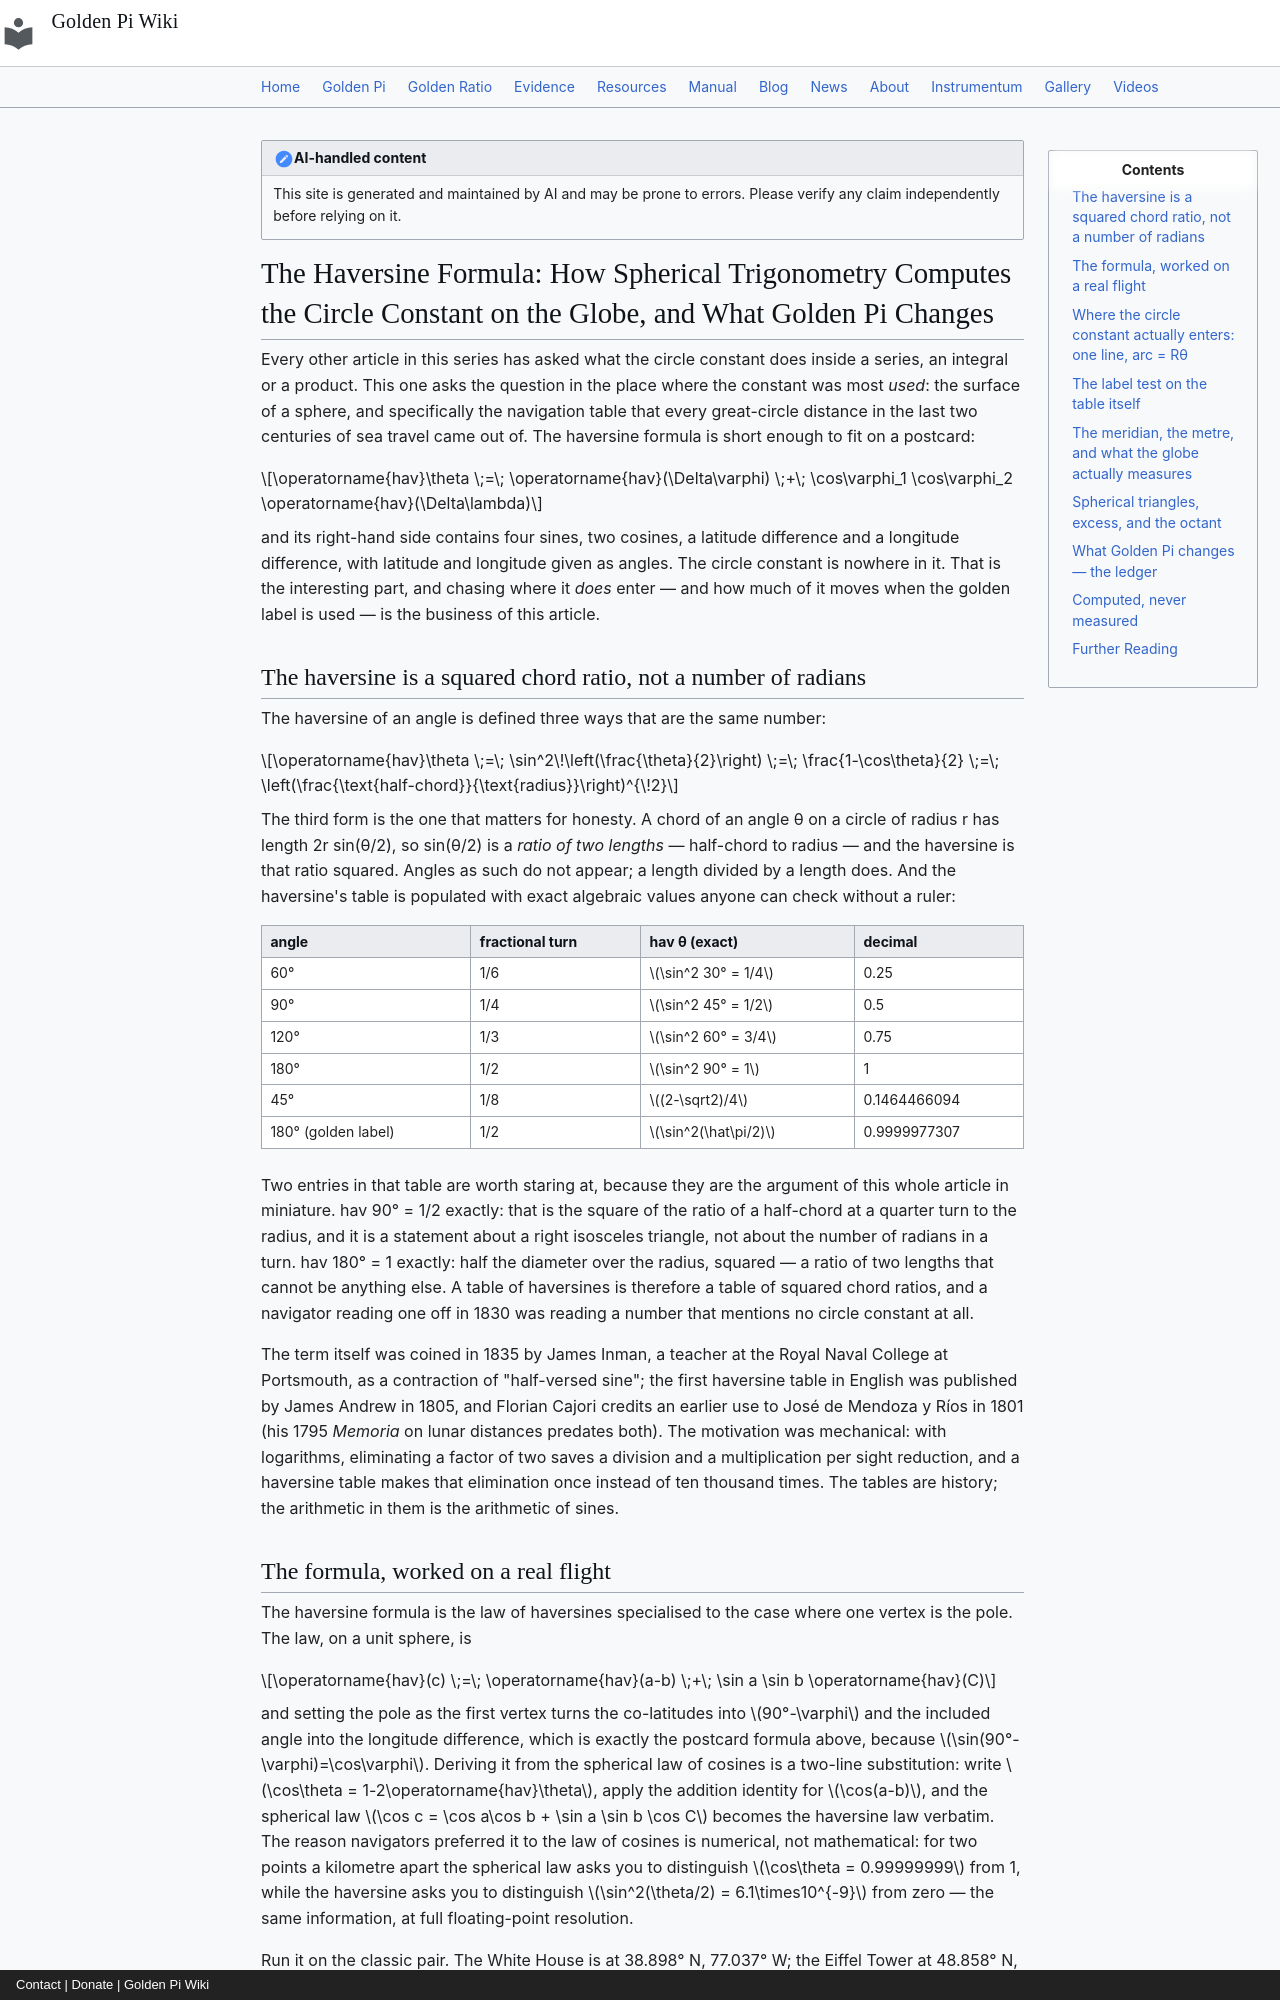

repository: onyxgod777/tvop.github.io · page: blog/posts/2026-09-20-haversine-formula-navigation-computes-circle-constant-golden-pi/index.html · generator: mkdocs · copyright: Contact | Donate | Golden Pi Wiki

---
title: "The Haversine Formula: How Spherical Trigonometry Computes the Circle Constant on the Globe, and What Golden Pi Changes"
date: 2026-09-20
description: "The haversine formula is the workhorse of every great-circle distance ever computed, and it is a case study in where the circle constant really lives. The function itself — hav θ = sin²(θ/2) = (1 − cos θ)/2 — is a squared chord ratio, a pure number attached to an angle, and its table is label-free at the quarter and half turn (hav 60° = 1/4, hav 90° = 1/2, hav 180° = 1 exactly). The circle constant enters only at the last line, where an angular separation is turned into an arc: d = Rθ. Computed here to sixteen digits, the Washington–Eiffel Tower great circle is hav = 0.216158178928, θ = 0.967106896064218523 rad = 55.4111434825°, a turn fraction of 0.153919843007, and 6161.43803483 km at R = 6371 km — 6167.34699135 km under the golden label (π̂ = 4/√φ = 3.144605511…), +5.9089565 km, the recurring 0.0959022% gap. The honest ledger is kept in public: the 1793 metre was one ten-millionth of the pole–equator quadrant, and 1e7 m implies R = 6366197.7236758 m under the analytic label against 6360098.2475703 m under the golden one (6099.48 m apart), while the WGS84 meridian quarter is a measured length of 10001965.7 m that misses its own founding definition by 0.0196570% — 0.205× the label gap and 4.9× smaller than the ellipsoid's 0.5% sphere-model error, which swamps the question entirely. Computed, never measured."
---

!!! note "AI-handled content"
    This site is generated and maintained by AI and may be prone to errors. Please verify any claim independently before relying on it.

# The Haversine Formula: How Spherical Trigonometry Computes the Circle Constant on the Globe, and What Golden Pi Changes

Every other article in this series has asked what the circle constant does inside a series, an integral or a product. This one asks the question in the place where the constant was most *used*: the surface of a sphere, and specifically the navigation table that every great-circle distance in the last two centuries of sea travel came out of. The haversine formula is short enough to fit on a postcard:

$$\operatorname{hav}\theta \;=\; \operatorname{hav}(\Delta\varphi) \;+\; \cos\varphi_1 \cos\varphi_2 \operatorname{hav}(\Delta\lambda)$$

and its right-hand side contains four sines, two cosines, a latitude difference and a longitude difference, with latitude and longitude given as angles. The circle constant is nowhere in it. That is the interesting part, and chasing where it *does* enter — and how much of it moves when the golden label is used — is the business of this article.

## The haversine is a squared chord ratio, not a number of radians

The haversine of an angle is defined three ways that are the same number:

$$\operatorname{hav}\theta \;=\; \sin^2\!\left(\frac{\theta}{2}\right) \;=\; \frac{1-\cos\theta}{2} \;=\; \left(\frac{\text{half-chord}}{\text{radius}}\right)^{\!2}$$

The third form is the one that matters for honesty. A chord of an angle θ on a circle of radius r has length 2r sin(θ/2), so sin(θ/2) is a *ratio of two lengths* — half-chord to radius — and the haversine is that ratio squared. Angles as such do not appear; a length divided by a length does. And the haversine's table is populated with exact algebraic values anyone can check without a ruler:

| angle | fractional turn | hav θ (exact) | decimal |
|---|---|---|---|
| 60° | 1/6 | $\sin^2 30° = 1/4$ | 0.25 |
| 90° | 1/4 | $\sin^2 45° = 1/2$ | 0.5 |
| 120° | 1/3 | $\sin^2 60° = 3/4$ | 0.75 |
| 180° | 1/2 | $\sin^2 90° = 1$ | 1 |
| 45° | 1/8 | $(2-\sqrt2)/4$ | 0.1464466094 |
| 180° (golden label) | 1/2 | $\sin^2(\hat\pi/2)$ | 0.9999977307 |

Two entries in that table are worth staring at, because they are the argument of this whole article in miniature. hav 90° = 1/2 exactly: that is the square of the ratio of a half-chord at a quarter turn to the radius, and it is a statement about a right isosceles triangle, not about the number of radians in a turn. hav 180° = 1 exactly: half the diameter over the radius, squared — a ratio of two lengths that cannot be anything else. A table of haversines is therefore a table of squared chord ratios, and a navigator reading one off in 1830 was reading a number that mentions no circle constant at all.

The term itself was coined in 1835 by James Inman, a teacher at the Royal Naval College at Portsmouth, as a contraction of "half-versed sine"; the first haversine table in English was published by James Andrew in 1805, and Florian Cajori credits an earlier use to José de Mendoza y Ríos in 1801 (his 1795 *Memoria* on lunar distances predates both). The motivation was mechanical: with logarithms, eliminating a factor of two saves a division and a multiplication per sight reduction, and a haversine table makes that elimination once instead of ten thousand times. The tables are history; the arithmetic in them is the arithmetic of sines.
